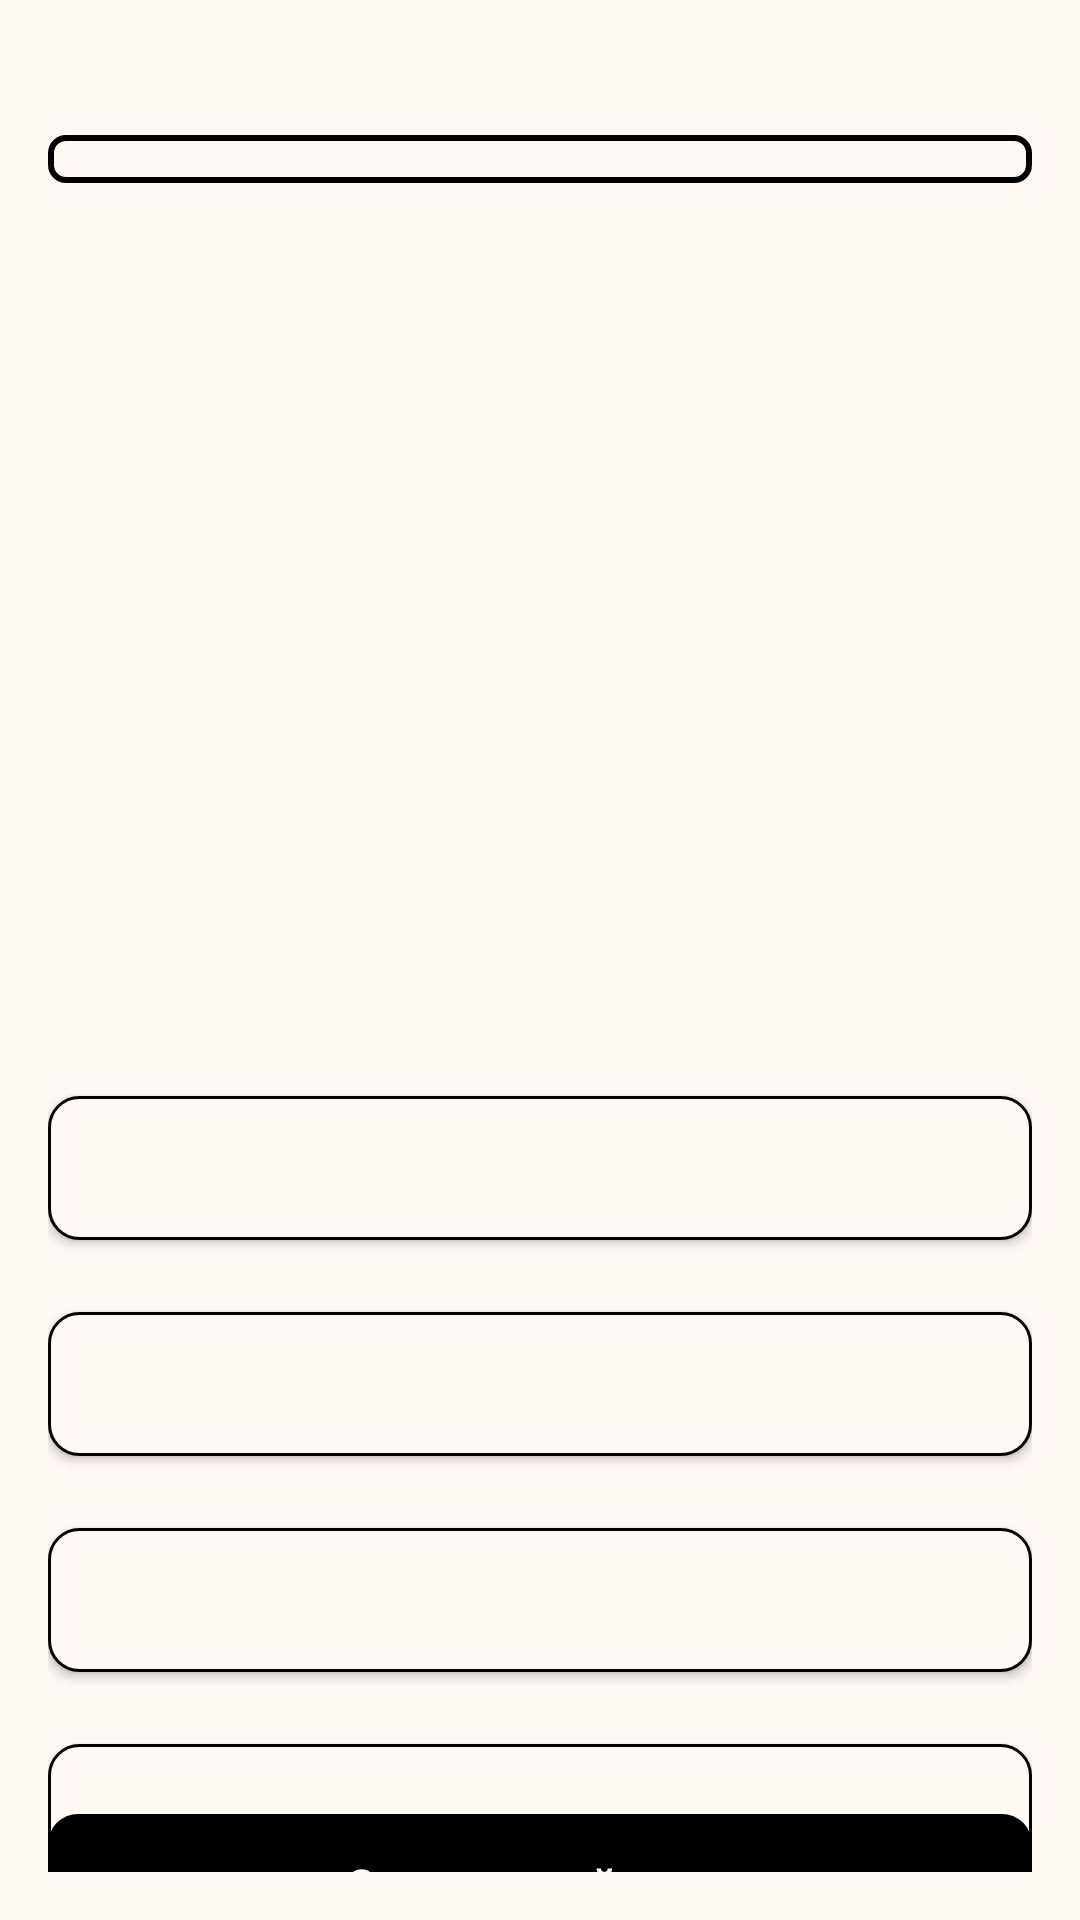

Android layout source for this screen:
<!-- AndroidManifest.xml: application theme Theme.NeoQuizApp -->
<!-- res/layout/fragment_questions_page.xml -->
<?xml version="1.0" encoding="utf-8"?>
<androidx.constraintlayout.widget.ConstraintLayout
    xmlns:android="http://schemas.android.com/apk/res/android"
    xmlns:app="http://schemas.android.com/apk/res-auto"
    xmlns:tools="http://schemas.android.com/tools"
    android:layout_width="match_parent"
    android:layout_height="match_parent"
    android:background="@color/background"
    android:padding="16dp"
    tools:context=".view.mainPage.QuestionsPageFragment">

    <TextView
        android:id="@+id/num_of_question"
        android:layout_width="wrap_content"
        android:layout_height="wrap_content"
        android:fontFamily="@font/nunito_bold"
        tools:text="Вопрос 1 из 10"
        android:textColor="@color/black"
        app:layout_constraintEnd_toEndOf="parent"
        app:layout_constraintStart_toStartOf="parent"
        app:layout_constraintTop_toTopOf="parent" />

    <ProgressBar
        android:id="@+id/progressBar2"
        style="?android:attr/progressBarStyleHorizontal"
        android:layout_width="0dp"
        android:layout_height="wrap_content"
        android:progressDrawable="@drawable/progress_bar"
        android:indeterminate="false"
        android:layout_marginTop="10dp"
        app:layout_constraintEnd_toEndOf="parent"
        app:layout_constraintStart_toStartOf="parent"
        app:layout_constraintTop_toBottomOf="@+id/num_of_question" />

    <TextView
        android:id="@+id/question_text"
        android:layout_width="wrap_content"
        android:layout_height="wrap_content"
        android:layout_marginTop="150dp"
        android:fontFamily="@font/nunito_semibold"
        android:gravity="center"
        tools:text="Вопрос 4.  Какое событие считается началом Французской революции?"
        android:textColor="@color/black"
        android:textSize="18sp"
        app:layout_constraintEnd_toEndOf="parent"
        app:layout_constraintStart_toStartOf="parent"
        app:layout_constraintTop_toBottomOf="@+id/progressBar2" />

    <androidx.appcompat.widget.AppCompatButton
        android:id="@+id/btn_first"
        android:layout_width="0dp"
        android:layout_height="wrap_content"
        android:layout_marginTop="130dp"
        android:background="@drawable/rounded_btn_transparent"
        android:textAllCaps="false"
        app:layout_constraintEnd_toEndOf="parent"
        app:layout_constraintStart_toStartOf="parent"
        app:layout_constraintTop_toBottomOf="@+id/question_text"
        tools:text="Oтвет 1" />

    <androidx.appcompat.widget.AppCompatButton
        android:id="@+id/btn_second"
        android:layout_width="0dp"
        android:layout_height="wrap_content"
        android:layout_marginTop="24dp"
        android:background="@drawable/rounded_btn_transparent"
        android:textAllCaps="false"
        app:layout_constraintEnd_toEndOf="parent"
        app:layout_constraintStart_toStartOf="parent"
        app:layout_constraintTop_toBottomOf="@+id/btn_first"
        tools:text="Oтвет 2" />

    <androidx.appcompat.widget.AppCompatButton
        android:id="@+id/btn_third"
        android:layout_width="0dp"
        android:layout_height="wrap_content"
        android:layout_marginTop="24dp"
        android:background="@drawable/rounded_btn_transparent"
        android:textAllCaps="false"
        app:layout_constraintEnd_toEndOf="parent"
        app:layout_constraintStart_toStartOf="parent"
        app:layout_constraintTop_toBottomOf="@+id/btn_second"
        tools:text="Oтвет 3" />

    <androidx.appcompat.widget.AppCompatButton
        android:id="@+id/btn_fourth"
        android:layout_width="0dp"
        android:layout_height="wrap_content"
        android:layout_marginTop="24dp"
        android:background="@drawable/rounded_btn_transparent"
        android:textAllCaps="false"
        app:layout_constraintEnd_toEndOf="parent"
        app:layout_constraintStart_toStartOf="parent"
        app:layout_constraintTop_toBottomOf="@+id/btn_third"
        tools:text="Oтвет 4" />

    <androidx.appcompat.widget.AppCompatButton
        android:id="@+id/next_quiz"
        android:layout_width="0dp"
        android:layout_height="wrap_content"
        android:layout_marginTop="24dp"
        android:layout_marginBottom="20dp"
        android:background="@drawable/rounded_btn"
        android:enabled="true"
        android:text="Следующий квиз"
        android:textAllCaps="false"
        android:textColor="@color/white"
        android:textSize="16sp"
        app:layout_constraintBottom_toBottomOf="parent"
        app:layout_constraintEnd_toEndOf="parent"
        app:layout_constraintStart_toStartOf="parent"
        app:layout_constraintTop_toBottomOf="@+id/btn_fourth" />
</androidx.constraintlayout.widget.ConstraintLayout>
<!-- resources referenced by this layout -->
<resources>
  <color name="background">#FFF9F5</color>
  <color name="black">#FF000000</color>
  <color name="white">#FFFFFFFF</color>
  <!-- drawable progress_bar (drawable) -->
  <?xml version="1.0" encoding="utf-8"?>
  <layer-list xmlns:android="http://schemas.android.com/apk/res/android">
      
      <item>
          <shape android:shape="rectangle">
              <corners android:radius="5dp" />
              <solid android:color="@android:color/transparent" />
              <stroke
                  android:width="2dp"
                  android:color="#000000"
              />
          </shape>
      </item>
      
      <item android:id="@android:id/progress">
          <clip>
          <shape android:shape="rectangle">
              <corners android:radius="5dp" />
              <solid android:color="#B9FFA0" />
              <stroke
                  android:width="2dp"
                  android:color="#000000"
                  />
          </shape>
          </clip>
      </item>
  </layer-list>
  <!-- drawable rounded_btn (drawable) -->
  <?xml version="1.0" encoding="utf-8"?>
  <selector xmlns:android="http://schemas.android.com/apk/res/android">
      <item android:state_enabled="true">
          <shape>
              <solid android:color="#000000" /> 
              <corners android:radius="10dp" />
          </shape>
      </item>
      <item android:state_enabled="false">
          <shape>
              <solid android:color="#939393" /> 
              <corners android:radius="10dp" />
          </shape>
      </item>
  </selector>
  <!-- drawable rounded_btn_transparent (drawable) -->
  <?xml version="1.0" encoding="utf-8"?>
  <shape xmlns:android="http://schemas.android.com/apk/res/android">
      <solid android:color="@color/background" />
      <corners android:radius="10dp" />
      <stroke android:color="@color/black" android:width="1dp"/>
  </shape>
  <style name="Theme.NeoQuizApp" parent="Base.Theme.NeoQuizApp" />
  <style name="Base.Theme.NeoQuizApp" parent="Theme.Material3.DayNight.NoActionBar">
          
          
      </style>
</resources>
